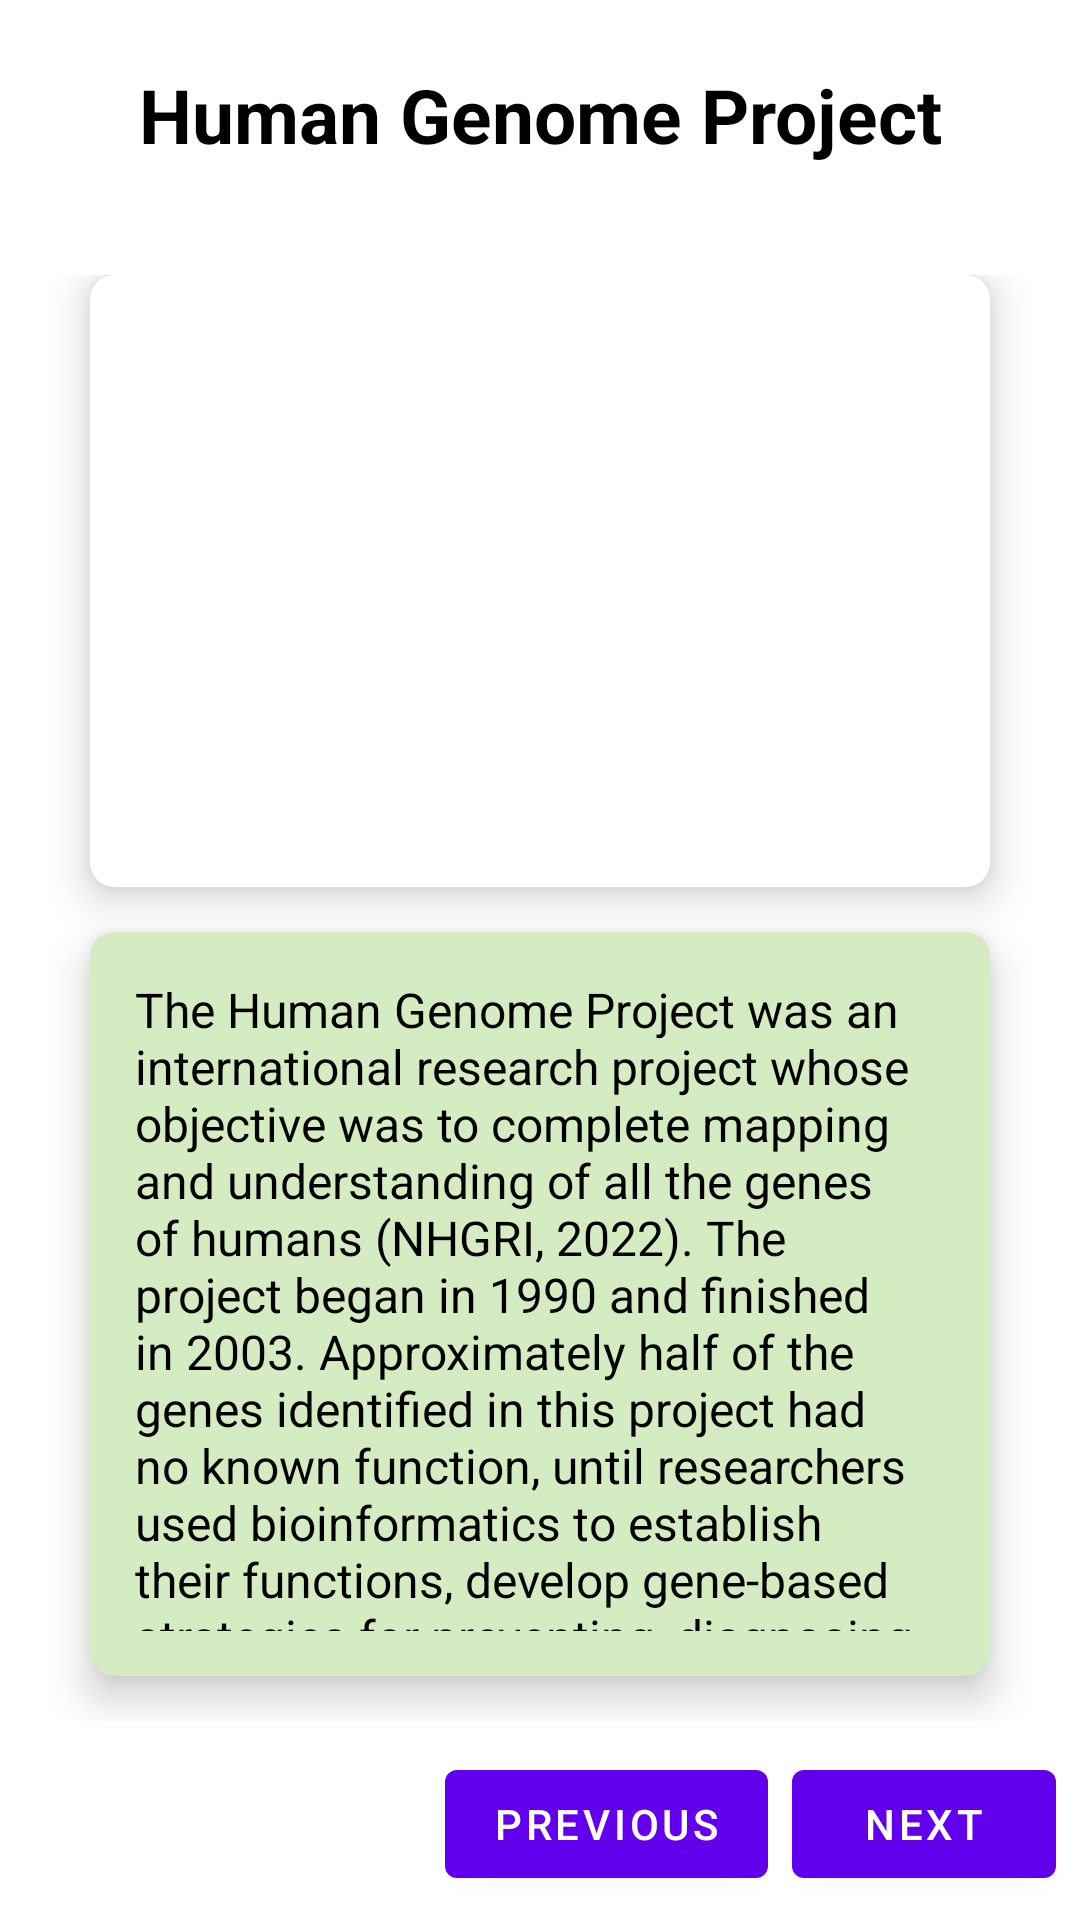

Here is an Android app screen rendered from its layout file. Give the layout XML and the strings, colors and styles it references.
<!-- AndroidManifest.xml: application theme Theme.Bioinformatics_Flashcard -->
<!-- res/layout/activity_tlm_intro4.xml -->
<?xml version="1.0" encoding="utf-8"?>
<androidx.constraintlayout.widget.ConstraintLayout
    xmlns:android="http://schemas.android.com/apk/res/android"
    xmlns:tools="http://schemas.android.com/tools"
    xmlns:app="http://schemas.android.com/apk/res-auto"
    android:layout_width="match_parent"
    android:layout_height="match_parent"
    tools:context=".tlm_intro_4">

  <Button
      android:id="@+id/button_intro_4"
      android:layout_width="wrap_content"
      android:layout_height="wrap_content"
      android:layout_marginEnd="8dp"
      android:layout_marginBottom="8dp"
      android:onClick="launch_TLM_5"
      android:text="@string/next"
      app:layout_constraintBottom_toBottomOf="@+id/linearLayout"
      app:layout_constraintEnd_toEndOf="parent" />

  <Button
      android:id="@+id/button_back_to_3"
      android:layout_width="wrap_content"
      android:layout_height="wrap_content"
      android:layout_marginEnd="8dp"
      android:layout_marginBottom="8dp"
      android:onClick="launch_TLM_3"
      android:text="@string/previous"
      app:layout_constraintBottom_toBottomOf="parent"
      app:layout_constraintEnd_toStartOf="@+id/button_intro_4" />

  <LinearLayout
      android:id="@+id/linearLayout"
      android:layout_width="match_parent"
      android:layout_height="match_parent"
      android:background="#ffffff"
      android:orientation="vertical"
      android:weightSum="10"
      app:layout_constraintBaseline_toBaselineOf="parent">

    <RelativeLayout
        android:layout_width="match_parent"
        android:layout_height="0dp"
        android:layout_weight="1.2">

      <TextView
          android:id="@+id/human_genome_project"
          android:layout_width="wrap_content"
          android:layout_height="wrap_content"
          android:layout_alignParentStart="true"
          android:layout_alignParentTop="true"
          android:layout_alignParentEnd="true"
          android:layout_alignParentBottom="true"
          android:layout_marginStart="20dp"
          android:layout_marginTop="0dp"
          android:layout_marginEnd="20dp"
          android:layout_marginBottom="0dp"
          android:gravity="center"
          android:text="@string/human_genome_project"
          android:textColor="@color/black"
          android:textSize="25sp"
          android:textStyle="bold" />

    </RelativeLayout>

    <GridLayout
        android:layout_width="match_parent"
        android:layout_height="0dp"
        android:layout_weight="8"
        android:alignmentMode="alignMargins"
        android:columnCount="1"
        android:columnOrderPreserved="false"
        android:padding="15dp"
        android:rowCount="2">

      <androidx.cardview.widget.CardView
          android:id="@+id/img_hgp"
          android:layout_width="match_parent"
          android:layout_height="80dp"
          android:layout_rowWeight="0.5"
          android:layout_columnWeight="1"
          android:layout_marginLeft="15dp"
          android:layout_marginRight="15dp"
          android:layout_marginBottom="15dp"
          app:cardBackgroundColor="@color/white"
          app:cardCornerRadius="8dp"
          app:cardElevation="8dp">

        <LinearLayout
            android:layout_width="251dp"
            android:layout_height="215dp"
            android:layout_gravity="center_horizontal|center_vertical"
            android:layout_margin="15dp"
            android:orientation="vertical">

          <ImageView
              android:layout_width="244dp"
              android:layout_height="match_parent"
              android:layout_gravity="center_horizontal"
              android:src="@drawable/hgp"/>
        </LinearLayout>
      </androidx.cardview.widget.CardView>

      <androidx.cardview.widget.CardView
          android:id="@+id/text_hgp"
          android:layout_width="0dp"
          android:layout_height="0dp"
          android:layout_rowWeight="1"
          android:layout_columnWeight="1"
          android:layout_marginLeft="15dp"
          android:layout_marginRight="15dp"
          android:layout_marginBottom="15dp"
          app:cardBackgroundColor="#d5ecc2"
          app:cardCornerRadius="8dp"
          app:cardElevation="8dp">

        <LinearLayout
            android:layout_width="wrap_content"
            android:layout_height="wrap_content"
            android:layout_gravity="center_horizontal|center_vertical"
            android:layout_margin="15dp"
            android:orientation="vertical">

          <TextView
              android:layout_width="match_parent"
              android:layout_height="wrap_content"
              android:text="@string/text_hgp"
              android:textColor="@color/black"
              android:textSize="16sp">

          </TextView>
        </LinearLayout>
      </androidx.cardview.widget.CardView>

    </GridLayout>

  </LinearLayout>
  </androidx.constraintlayout.widget.ConstraintLayout>
<!-- resources referenced by this layout -->
<resources>
  <string name="human_genome_project">Human Genome Project</string>
  <string name="next">Next</string>
  <string name="previous">Previous</string>
  <string name="text_hgp">The Human Genome Project was an international research project whose objective was to complete mapping and understanding of all the genes of humans (NHGRI, 2022). The project began in 1990 and finished in 2003. Approximately half of the genes identified in this project had no known function, until researchers used bioinformatics to establish their functions, develop gene-based strategies for preventing, diagnosing, and treating disease (NHGRI, 2013).</string>
  <style name="Theme.Bioinformatics_Flashcard" parent="Theme.MaterialComponents.DayNight.DarkActionBar">
          
          <item name="colorPrimary">@color/purple_500</item>
          <item name="colorPrimaryVariant">@color/purple_700</item>
          <item name="colorOnPrimary">@color/white</item>
          
          <item name="colorSecondary">@color/teal_200</item>
          <item name="colorSecondaryVariant">@color/teal_700</item>
          <item name="colorOnSecondary">@color/black</item>
          
          <item name="android:statusBarColor">?attr/colorPrimaryVariant</item>
          
      </style>
  <!-- not gathered from this repository: default colours our renderer supplied (Android Studio template values) -->
  <color name="purple_500">#FF6200EE</color>
  <color name="purple_700">#FF3700B3</color>
  <color name="teal_200">#FF03DAC5</color>
  <color name="teal_700">#FF018786</color>
  <color name="black">#FF000000</color>
  <color name="white">#FFFFFFFF</color>
</resources>
